Dataset: dataset (GitHub, rdaoud/DeepLearning-Flag). Classes: espagne, France flag, japon.

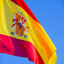
Label: espagne

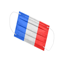
Label: France flag

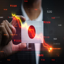
Label: japon

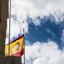
Label: espagne

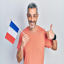
Label: France flag

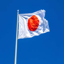
Label: japon
